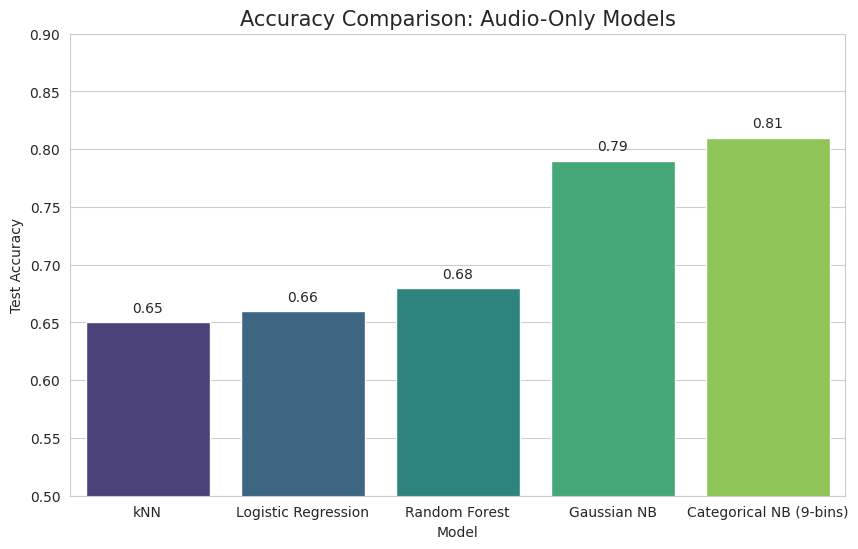
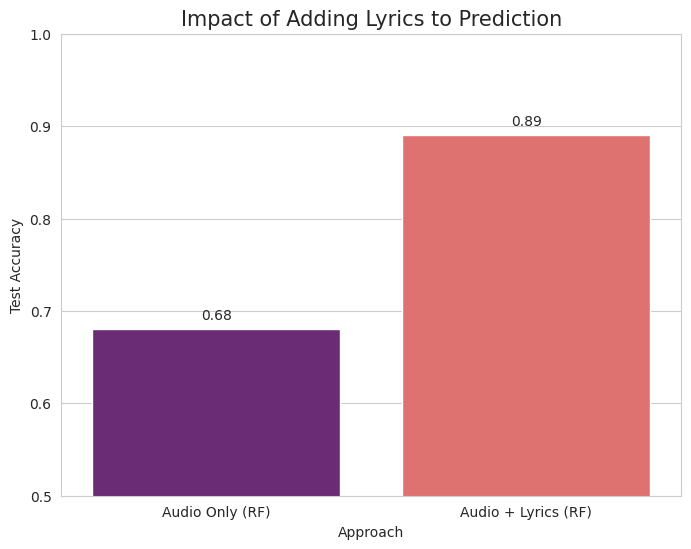

Source code (Python) for these figures, in order:
import matplotlib.pyplot as plt
import pandas as pd
import seaborn as sns

# Data gathered from previous analysis notebooks
audio_models_data = {
    'Model': ['kNN', 'Logistic Regression', 'Random Forest', 'Gaussian NB', 'Categorical NB (9-bins)'],
    'Accuracy': [0.65, 0.66, 0.68, 0.79, 0.81]
}

df_audio = pd.DataFrame(audio_models_data)

plt.figure(figsize=(10, 6))
sns.set_style("whitegrid")
ax = sns.barplot(x='Model', y='Accuracy', data=df_audio, palette='viridis')

plt.title('Accuracy Comparison: Audio-Only Models', fontsize=15)
plt.ylim(0.5, 0.9)
plt.ylabel('Test Accuracy')

# Adding values on top
for p in ax.patches:
    ax.annotate(f'{p.get_height():.2f}', (p.get_x() + p.get_width() / 2., p.get_height()), 
                ha='center', va='center', xytext=(0, 10), textcoords='offset points')

plt.show()

improvement_data = {
    'Approach': ['Audio Only (RF)', 'Audio + Lyrics (RF)'],
    'Accuracy': [0.68, 0.89]
}

df_imp = pd.DataFrame(improvement_data)

plt.figure(figsize=(8, 6))
ax = sns.barplot(x='Approach', y='Accuracy', data=df_imp, palette='magma')

plt.title('Impact of Adding Lyrics to Prediction', fontsize=15)
plt.ylim(0.5, 1.0)
plt.ylabel('Test Accuracy')

for p in ax.patches:
    ax.annotate(f'{p.get_height():.2f}', (p.get_x() + p.get_width() / 2., p.get_height()), 
                ha='center', va='center', xytext=(0, 10), textcoords='offset points')

plt.show()
